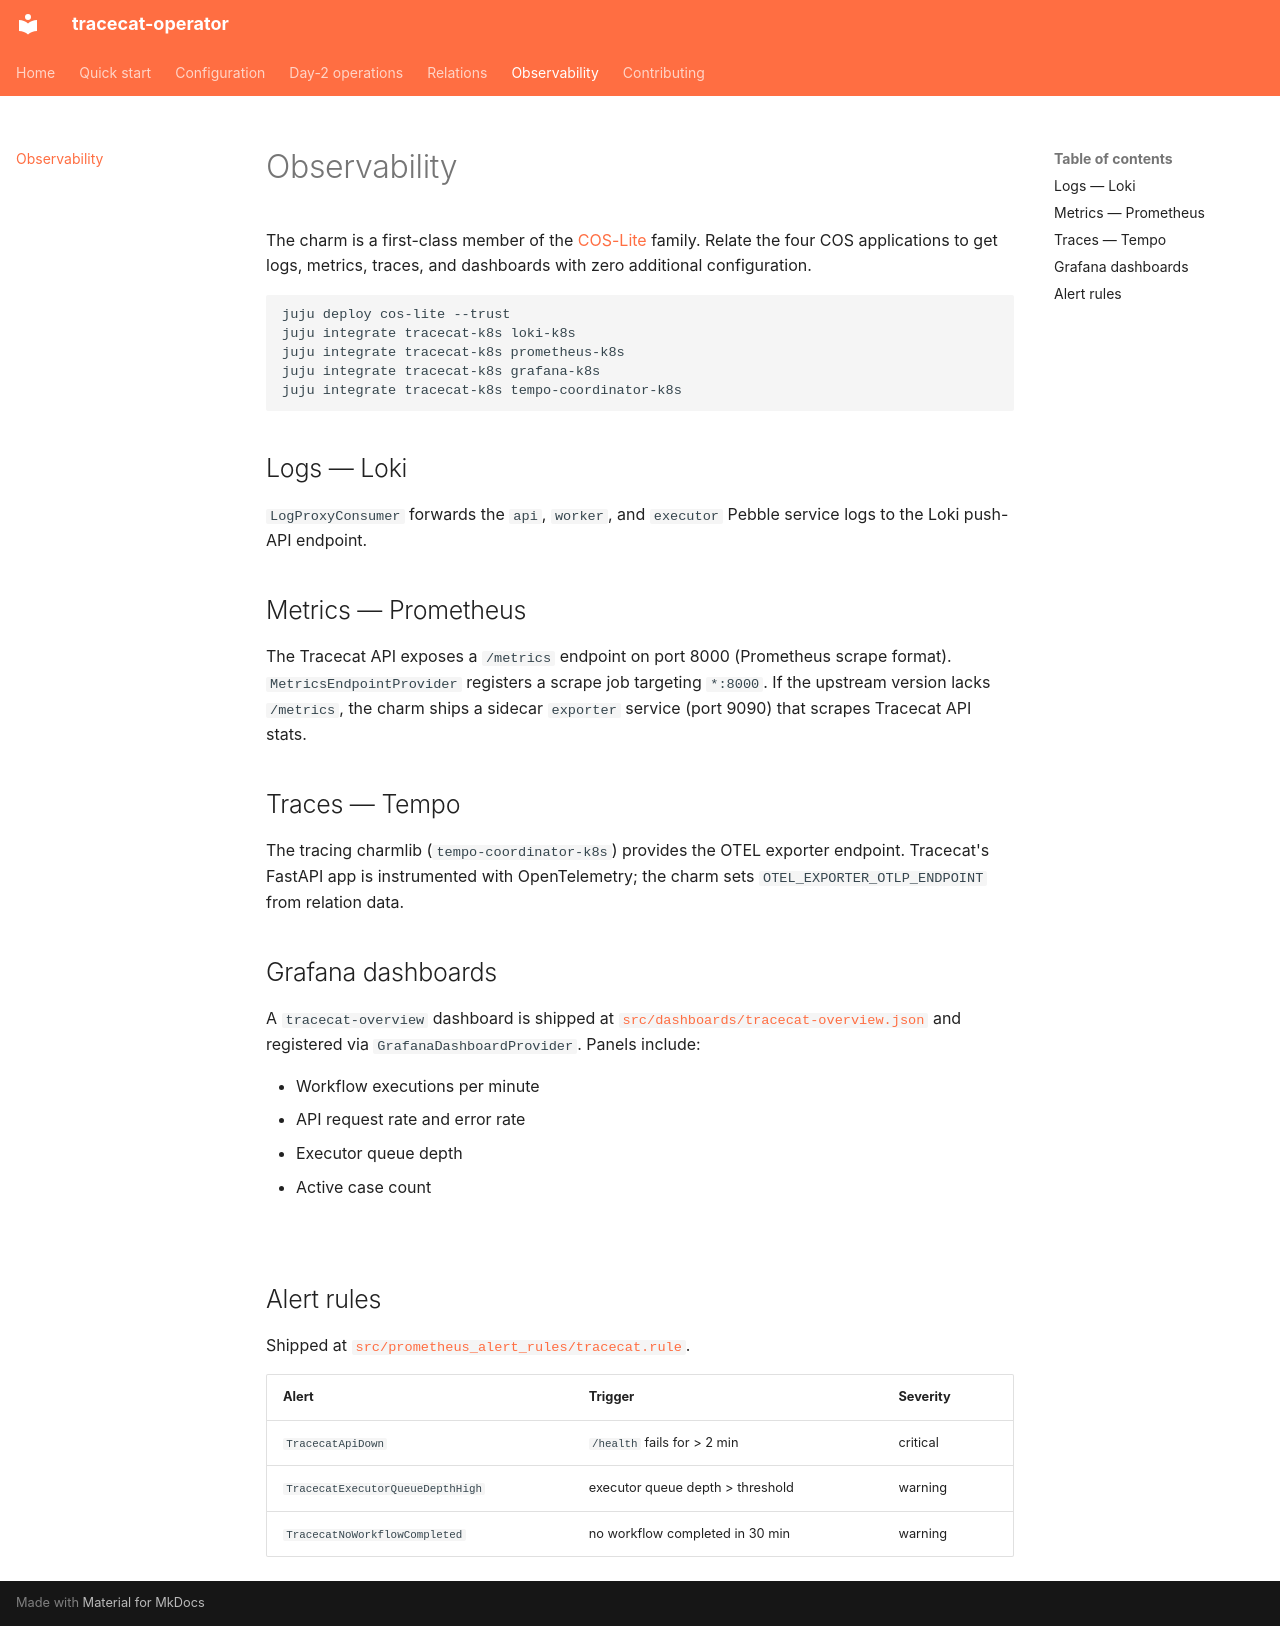

repository: tonyandrewmeyer/tracecat-operator · page: observability/index.html · generator: mkdocs

# Observability

The charm is a first-class member of the [COS-Lite](https://charmhub.io/topics/canonical-observability-stack)
family. Relate the four COS applications to get logs, metrics, traces, and
dashboards with zero additional configuration.

```bash
juju deploy cos-lite --trust
juju integrate tracecat-k8s loki-k8s
juju integrate tracecat-k8s prometheus-k8s
juju integrate tracecat-k8s grafana-k8s
juju integrate tracecat-k8s tempo-coordinator-k8s
```

## Logs — Loki

`LogProxyConsumer` forwards the `api`, `worker`, and `executor` Pebble service
logs to the Loki push-API endpoint.

## Metrics — Prometheus

The Tracecat API exposes a `/metrics` endpoint on port 8000 (Prometheus
scrape format). `MetricsEndpointProvider` registers a scrape job targeting
`*:8000`. If the upstream version lacks `/metrics`, the charm ships a sidecar
`exporter` service (port 9090) that scrapes Tracecat API stats.

## Traces — Tempo

The tracing charmlib (`tempo-coordinator-k8s`) provides the OTEL exporter
endpoint. Tracecat's FastAPI app is instrumented with OpenTelemetry; the charm
sets `OTEL_EXPORTER_OTLP_ENDPOINT` from relation data.

## Grafana dashboards

A `tracecat-overview` dashboard is shipped at
[`src/dashboards/tracecat-overview.json`](https://github.com/tonyandrewmeyer/tracecat-operator/blob/main/src/dashboards/tracecat-overview.json)
and registered via `GrafanaDashboardProvider`. Panels include:

- Workflow executions per minute
- API request rate and error rate
- Executor queue depth
- Active case count

![tracecat-overview dashboard](assets/tracecat-overview.png)

## Alert rules

Shipped at [`src/prometheus_alert_rules/tracecat.rule`](https://github.com/tonyandrewmeyer/tracecat-operator/blob/main/src/prometheus_alert_rules/tracecat.rule).

| Alert | Trigger | Severity |
|---|---|---|
| `TracecatApiDown` | `/health` fails for > 2 min | critical |
| `TracecatExecutorQueueDepthHigh` | executor queue depth > threshold | warning |
| `TracecatNoWorkflowCompleted` | no workflow completed in 30 min | warning |
